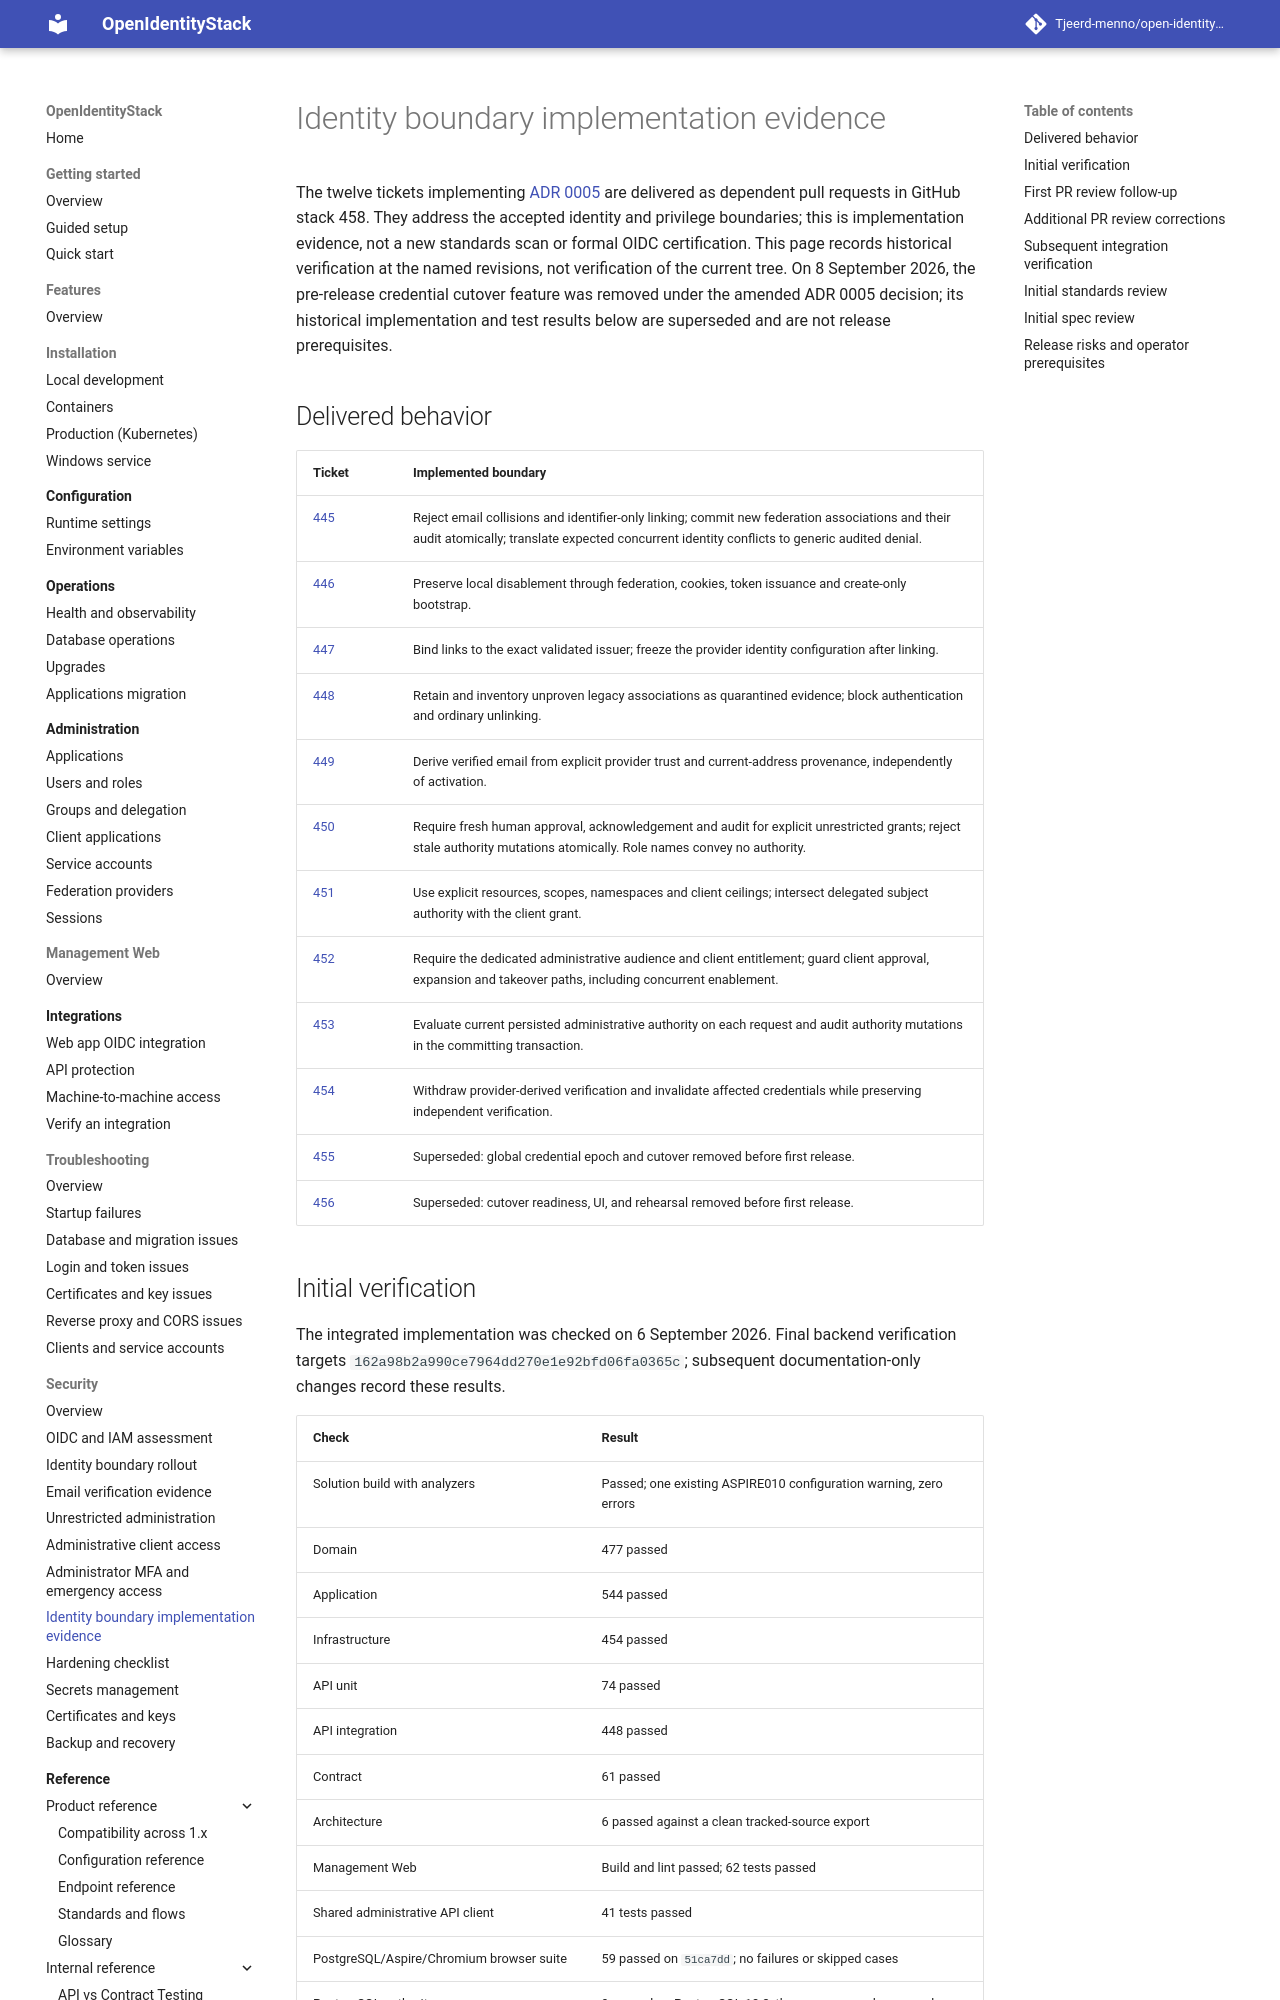

repository: Tjeerd-menno/open-identity-stack · page: security/identity-boundary-implementation-evidence/index.html · generator: mkdocs

# Identity boundary implementation evidence

The twelve tickets implementing [ADR 0005](../adr/0005-identity-and-administrative-trust-boundaries.md) are delivered as dependent pull requests in GitHub stack 458. They address the accepted identity and privilege boundaries; this is implementation evidence, not a new standards scan or formal OIDC certification. This page records historical verification at the named revisions, not verification of the current tree. On 8 September 2026, the pre-release credential cutover feature was removed under the amended ADR 0005 decision; its historical implementation and test results below are superseded and are not release prerequisites.

## Delivered behavior

| Ticket | Implemented boundary |
| --- | --- |
| [445](https://github.com/Tjeerd-menno/open-identity-stack/issues/445) | Reject email collisions and identifier-only linking; commit new federation associations and their audit atomically; translate expected concurrent identity conflicts to generic audited denial. |
| [446](https://github.com/Tjeerd-menno/open-identity-stack/issues/446) | Preserve local disablement through federation, cookies, token issuance and create-only bootstrap. |
| [447](https://github.com/Tjeerd-menno/open-identity-stack/issues/447) | Bind links to the exact validated issuer; freeze the provider identity configuration after linking. |
| [448](https://github.com/Tjeerd-menno/open-identity-stack/issues/448) | Retain and inventory unproven legacy associations as quarantined evidence; block authentication and ordinary unlinking. |
| [449](https://github.com/Tjeerd-menno/open-identity-stack/issues/449) | Derive verified email from explicit provider trust and current-address provenance, independently of activation. |
| [450](https://github.com/Tjeerd-menno/open-identity-stack/issues/450) | Require fresh human approval, acknowledgement and audit for explicit unrestricted grants; reject stale authority mutations atomically. Role names convey no authority. |
| [451](https://github.com/Tjeerd-menno/open-identity-stack/issues/451) | Use explicit resources, scopes, namespaces and client ceilings; intersect delegated subject authority with the client grant. |
| [452](https://github.com/Tjeerd-menno/open-identity-stack/issues/452) | Require the dedicated administrative audience and client entitlement; guard client approval, expansion and takeover paths, including concurrent enablement. |
| [453](https://github.com/Tjeerd-menno/open-identity-stack/issues/453) | Evaluate current persisted administrative authority on each request and audit authority mutations in the committing transaction. |
| [454](https://github.com/Tjeerd-menno/open-identity-stack/issues/454) | Withdraw provider-derived verification and invalidate affected credentials while preserving independent verification. |
| [455](https://github.com/Tjeerd-menno/open-identity-stack/issues/455) | Superseded: global credential epoch and cutover removed before first release. |
| [456](https://github.com/Tjeerd-menno/open-identity-stack/issues/456) | Superseded: cutover readiness, UI, and rehearsal removed before first release. |
